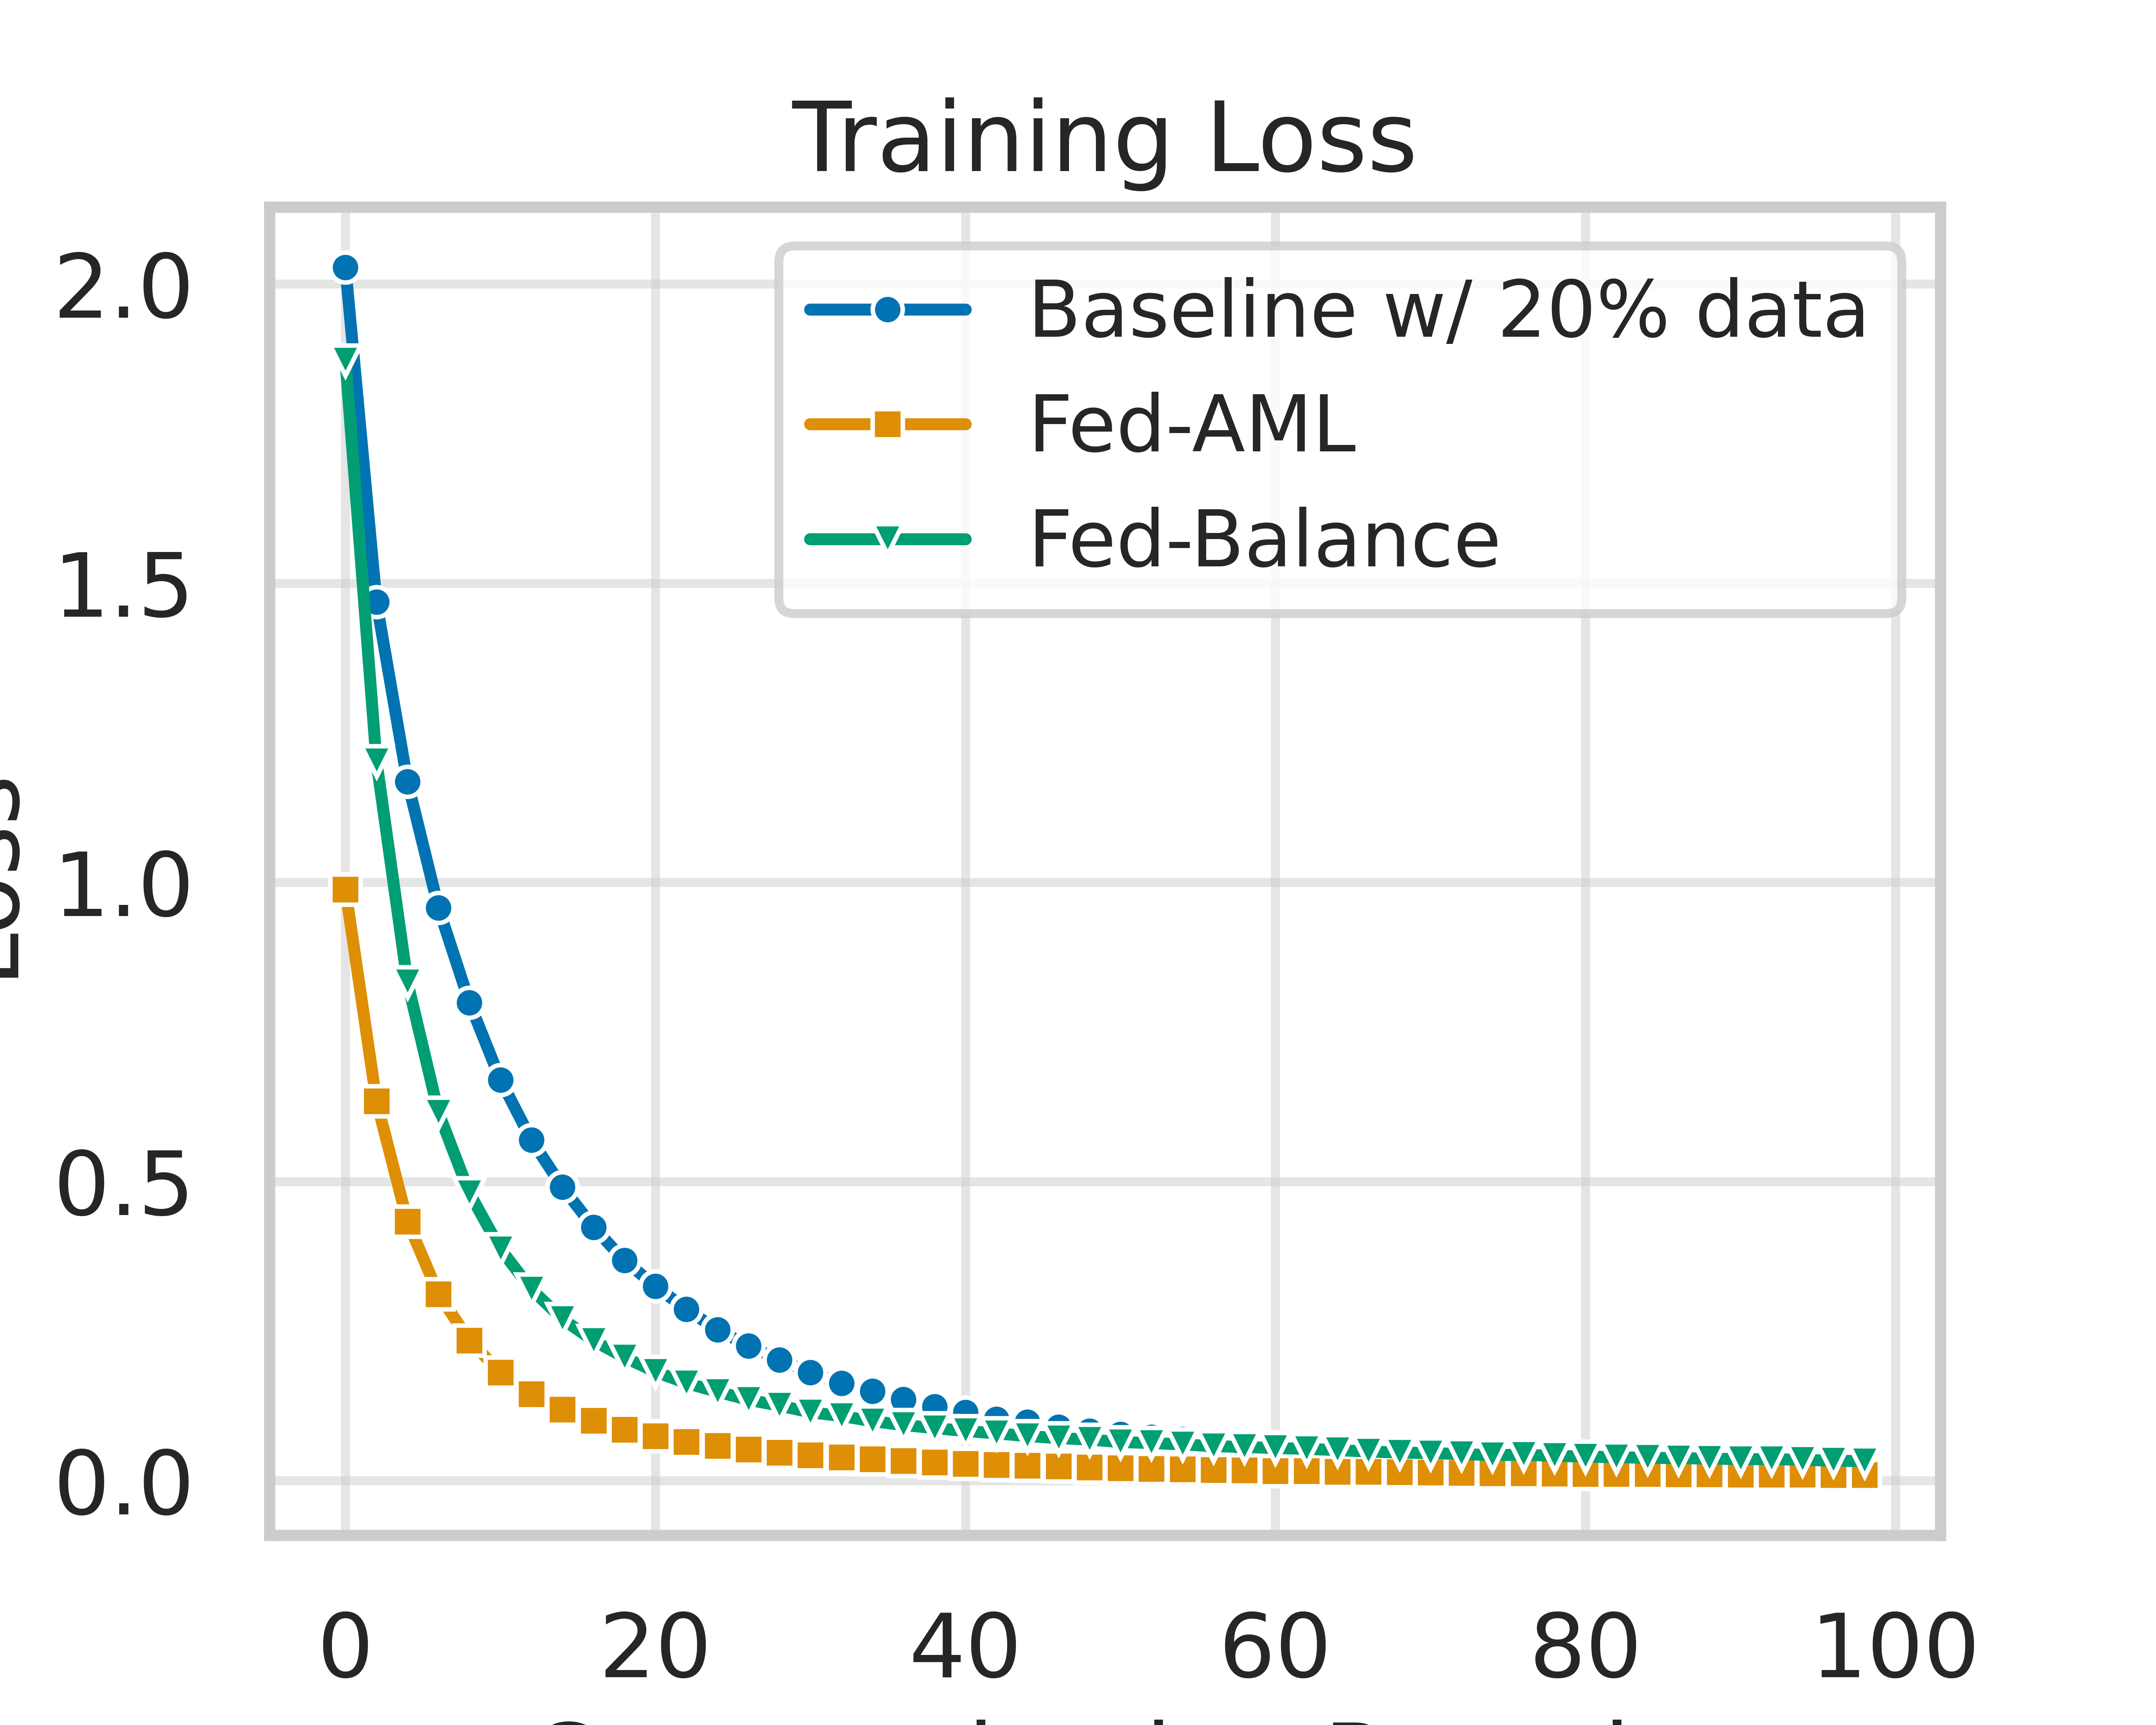

Source data for this figure (header and first rows):
Step, Fcrimnet_20datasetBaseline - train/lossF…, Fcrimnet_20datasetBaseline - train/loss_…, Fcrimnet_20datasetBaseline - train/loss_…, Fcrimnet_FulldatasetBaseline - train/los…, Fcrimnet_FulldatasetBaseline - train/los…, Fcrimnet_FulldatasetBaseline - train/los…
1, 2.399, 2.399, 2.399, 1.768, 1.768, 1.768
2, 2.028, 2.028, 2.028, 0.988, 0.988, 0.988
3, 1.699, 1.699, 1.699, 0.6345, 0.6345, 0.6345
4, 1.468, 1.468, 1.468, 0.4335, 0.4335, 0.4335
5, 1.301, 1.301, 1.301, 0.312, 0.312, 0.312
6, 1.169, 1.169, 1.169, 0.2345, 0.2345, 0.2345
7, 1.056, 1.056, 1.056, 0.1811, 0.1811, 0.1811
8, 0.9578, 0.9578, 0.9578, 0.1448, 0.1448, 0.1448
9, 0.8748, 0.8748, 0.8748, 0.1193, 0.1193, 0.1193
10, 0.7992, 0.7992, 0.7992, 0.1002, 0.1002, 0.1002
11, 0.7332, 0.7332, 0.7332, 0.08559, 0.08559, 0.08559
12, 0.67, 0.67, 0.67, 0.07461, 0.07461, 0.07461
13, 0.6206, 0.6206, 0.6206, 0.06521, 0.06521, 0.06521
14, 0.5695, 0.5695, 0.5695, 0.05831, 0.05831, 0.05831
15, 0.5269, 0.5269, 0.5269, 0.05218, 0.05218, 0.05218
16, 0.4906, 0.4906, 0.4906, 0.04702, 0.04702, 0.04702
17, 0.4559, 0.4559, 0.4559, 0.04279, 0.04279, 0.04279
18, 0.4238, 0.4238, 0.4238, 0.03932, 0.03932, 0.03932
19, 0.3964, 0.3964, 0.3964, 0.0362, 0.0362, 0.0362
20, 0.3681, 0.3681, 0.3681, 0.03324, 0.03324, 0.03324
21, 0.3457, 0.3457, 0.3457, 0.03084, 0.03084, 0.03084
22, 0.3251, 0.3251, 0.3251, 0.02836, 0.02836, 0.02836
23, 0.3049, 0.3049, 0.3049, 0.02684, 0.02684, 0.02684
24, 0.2864, 0.2864, 0.2864, 0.02531, 0.02531, 0.02531
25, 0.2691, 0.2691, 0.2691, 0.02402, 0.02402, 0.02402
26, 0.2522, 0.2522, 0.2522, 0.02267, 0.02267, 0.02267
27, 0.2379, 0.2379, 0.2379, 0.02134, 0.02134, 0.02134
28, 0.2255, 0.2255, 0.2255, 0.02003, 0.02003, 0.02003
29, 0.2146, 0.2146, 0.2146, 0.01934, 0.01934, 0.01934
30, 0.2021, 0.2021, 0.2021, 0.01843, 0.01843, 0.01843
31, 0.1914, 0.1914, 0.1914, 0.01763, 0.01763, 0.01763
32, 0.1807, 0.1807, 0.1807, 0.01657, 0.01657, 0.01657
33, 0.1735, 0.1735, 0.1735, 0.01632, 0.01632, 0.01632
34, 0.1632, 0.1632, 0.1632, 0.01538, 0.01538, 0.01538
35, 0.1553, 0.1553, 0.1553, 0.01492, 0.01492, 0.01492
36, 0.1498, 0.1498, 0.1498, 0.01455, 0.01455, 0.01455
37, 0.1432, 0.1432, 0.1432, 0.01391, 0.01391, 0.01391
38, 0.136, 0.136, 0.136, 0.0136, 0.0136, 0.0136
39, 0.129, 0.129, 0.129, 0.01305, 0.01305, 0.01305
40, 0.1237, 0.1237, 0.1237, 0.01259, 0.01259, 0.01259
41, 0.1189, 0.1189, 0.1189, 0.01223, 0.01223, 0.01223
42, 0.1145, 0.1145, 0.1145, 0.01189, 0.01189, 0.01189
43, 0.1085, 0.1085, 0.1085, 0.01176, 0.01176, 0.01176
44, 0.1028, 0.1028, 0.1028, 0.01136, 0.01136, 0.01136
45, 0.1004, 0.1004, 0.1004, 0.01112, 0.01112, 0.01112
46, 0.09788, 0.09788, 0.09788, 0.01072, 0.01072, 0.01072
47, 0.09414, 0.09414, 0.09414, 0.01062, 0.01062, 0.01062
48, 0.08983, 0.08983, 0.08983, 0.01023, 0.01023, 0.01023
49, 0.08702, 0.08702, 0.08702, 0.01023, 0.01023, 0.01023
50, 0.08332, 0.08332, 0.08332, 0.009899, 0.009899, 0.009899
51, 0.08076, 0.08076, 0.08076, 0.009805, 0.009805, 0.009805
52, 0.07796, 0.07796, 0.07796, , , 
53, 0.07527, 0.07527, 0.07527, , , 
54, 0.07263, 0.07263, 0.07263, , , 
55, 0.07075, 0.07075, 0.07075, , , 
56, 0.0692, 0.0692, 0.0692, , , 
57, 0.06575, 0.06575, 0.06575, , , 
58, 0.06505, 0.06505, 0.06505, , , 
59, 0.06156, 0.06156, 0.06156, , , 
60, 0.05983, 0.05983, 0.05983, , , 
... 40 more rows
